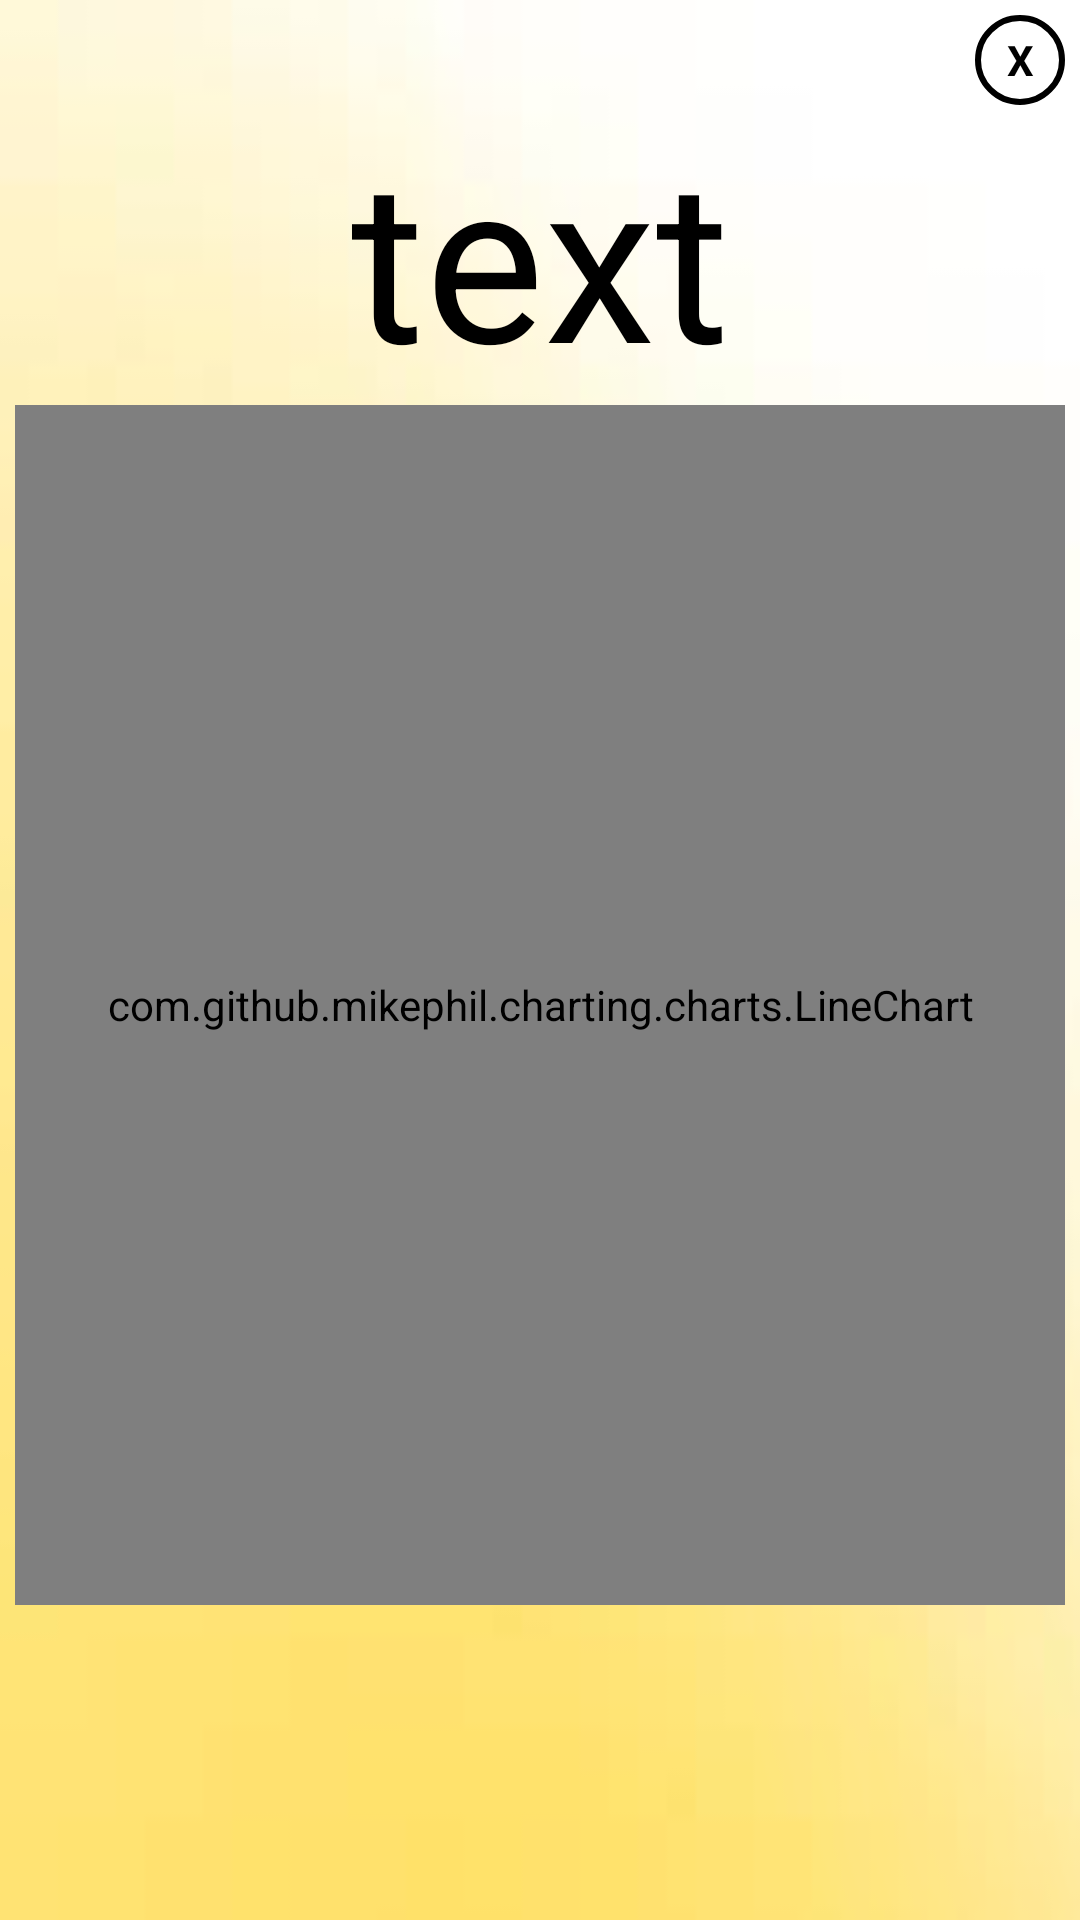

Here is an Android app screen rendered from its layout file. Give the layout XML and the strings, colors and styles it references.
<!-- AndroidManifest.xml: application theme AppTheme -->
<!-- res/layout/popup_daily_results.xml -->
<?xml version="1.0" encoding="utf-8"?>
    <LinearLayout
        xmlns:android="http://schemas.android.com/apk/res/android"
        android:id="@+id/textLayout"
        android:layout_width="match_parent"
        android:layout_height="match_parent"
        android:layout_gravity="center"
        android:background="@drawable/yellow_background"
        android:orientation="vertical"
        android:padding="5dp">

        <TextView
            android:id="@+id/close"
            android:layout_width="30dp"
            android:layout_height="30dp"
            android:text="X"
            android:background="@drawable/circle_background"
            android:textStyle="bold"
            android:textColor="#000000"
            android:layout_gravity="end"
            android:gravity="center"/>

        <TextView
            android:id="@+id/resultsMessage"
            android:layout_width="match_parent"
            android:layout_height="100dp"
            android:layout_gravity="top"
            android:autoSizeTextType="uniform"
            android:gravity="center"
            android:text="text"
            android:textColor="#000000" />

        <com.github.mikephil.charting.charts.LineChart
            android:id="@+id/gaussianDist"
            android:layout_width="match_parent"
            android:layout_height="400dp"
            android:background="@drawable/background"
            android:layout_gravity="bottom" />

    </LinearLayout>
<!-- resources referenced by this layout -->
<resources>
  <!-- drawable background: png bitmap (drawable, 24698 bytes) -->
  <!-- drawable circle_background (drawable) -->
  <?xml version="1.0" encoding="utf-8"?>
  <shape android:shape="oval" xmlns:android="http://schemas.android.com/apk/res/android">
  <stroke android:width="2dp"/>
  </shape>
  <!-- drawable yellow_background: png bitmap (drawable, 9835 bytes) -->
  <style name="AppTheme" parent="Theme.AppCompat.Light.NoActionBar">
          
          <item name="colorPrimary">#FFFF8C00</item>
          <item name="colorPrimaryDark">#FFFF8C00</item>
          <item name="colorAccent">@android:color/holo_orange_dark</item>
          <item name="android:windowAnimationStyle">@style/CustomActivityAnimation</item>
      </style>
  <style name="CustomActivityAnimation" parent="@android:style/Animation.Activity">
          <item name="android:activityOpenEnterAnimation">@anim/right_slide_in</item>
          <item name="android:activityOpenExitAnimation">@anim/left_slide_out</item>
          <item name="android:activityCloseEnterAnimation">@anim/left_slide_in</item>
          <item name="android:activityCloseExitAnimation">@anim/right_slide_out</item>
      </style>
</resources>
